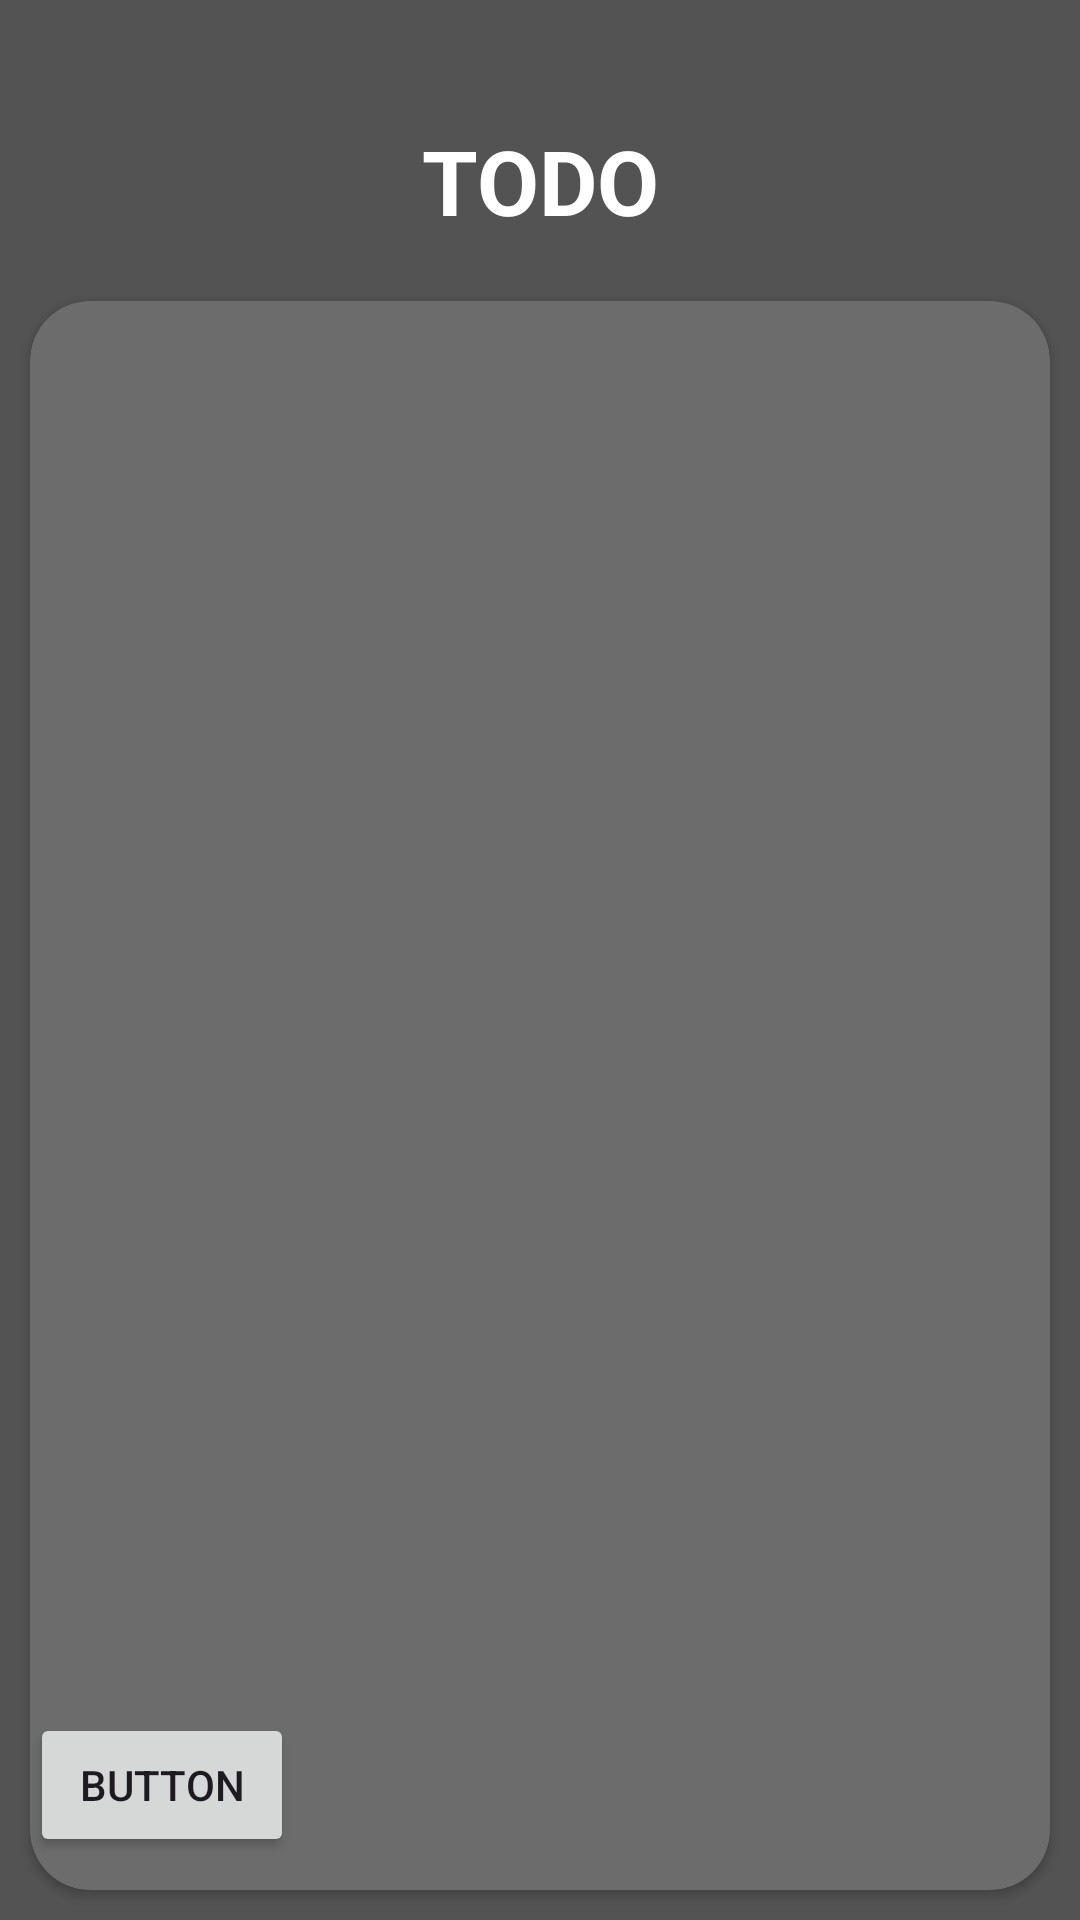

The Android layout XML behind this screen, and the referenced resources:
<!-- AndroidManifest.xml: application theme Theme.TODOListApp -->
<!-- res/layout/fragment_main.xml -->
<?xml version="1.0" encoding="utf-8"?>
<androidx.constraintlayout.widget.ConstraintLayout xmlns:android="http://schemas.android.com/apk/res/android"
    xmlns:app="http://schemas.android.com/apk/res-auto"
    xmlns:tools="http://schemas.android.com/tools"
    android:id="@+id/mainFragmentHolder"
    android:layout_width="match_parent"
    android:layout_height="match_parent"
    android:background="@color/dark_grey"
    tools:context=".MainFragment">

    <TextView
        android:id="@+id/headerText"
        android:layout_width="wrap_content"
        android:layout_height="wrap_content"
        android:layout_marginTop="40dp"
        android:text="TODO"
        android:textColor="@color/white"
        android:textSize="30sp"
        android:textStyle="bold"
        app:layout_constraintEnd_toEndOf="parent"
        app:layout_constraintStart_toStartOf="parent"
        app:layout_constraintTop_toTopOf="parent" />

    <androidx.cardview.widget.CardView
        android:layout_width="match_parent"
        android:layout_height="0dp"
        android:layout_marginStart="10dp"
        android:layout_marginTop="20dp"
        android:layout_marginEnd="10dp"
        android:layout_marginBottom="10dp"
        android:backgroundTint="@color/medium_grey"
        app:cardCornerRadius="20dp"
        app:layout_constraintBottom_toBottomOf="parent"
        app:layout_constraintEnd_toEndOf="parent"
        app:layout_constraintStart_toStartOf="parent"
        app:layout_constraintTop_toBottomOf="@+id/headerText">

        <LinearLayout
            android:layout_width="match_parent"
            android:layout_height="match_parent"
            android:orientation="vertical">

            <androidx.constraintlayout.widget.ConstraintLayout
                android:layout_width="match_parent"
                android:layout_height="0dp"
                android:layout_weight="0.8">

                <androidx.recyclerview.widget.RecyclerView
                    android:id="@+id/listRecyclerView"
                    android:layout_width="match_parent"
                    android:layout_height="0dp"
                    android:layout_marginStart="10dp"
                    android:layout_marginTop="10dp"
                    android:layout_marginEnd="10dp"
                    app:layout_constraintBottom_toBottomOf="parent"
                    app:layout_constraintEnd_toEndOf="parent"
                    app:layout_constraintStart_toStartOf="parent"
                    app:layout_constraintTop_toTopOf="parent" />

            </androidx.constraintlayout.widget.ConstraintLayout>

            <LinearLayout
                android:layout_width="match_parent"
                android:layout_height="0dp"
                android:layout_weight="0.1"
                android:orientation="horizontal">

                <Button
                    android:id="@+id/tempDeletingButton"
                    android:layout_width="wrap_content"
                    android:layout_height="wrap_content"
                    android:layout_weight="0.001"
                    android:text="Button" />

                <androidx.constraintlayout.widget.ConstraintLayout
                    android:id="@+id/stubLayout"
                    android:layout_width="0dp"
                    android:layout_height="match_parent"
                    android:layout_weight="0.9" />

                <ImageView
                    android:id="@+id/addButton"
                    android:layout_width="0dp"
                    android:layout_height="wrap_content"
                    android:layout_weight="0.2"

                    app:srcCompat="@drawable/plus_icon" />

            </LinearLayout>

        </LinearLayout>

    </androidx.cardview.widget.CardView>
</androidx.constraintlayout.widget.ConstraintLayout>
<!-- resources referenced by this layout -->
<resources>
  <color name="dark_grey">#535353</color>
  <color name="medium_grey">#6C6C6C</color>
  <color name="white">#FFFFFFFF</color>
  <style name="Theme.TODOListApp" parent="Base.Theme.TODOListApp" />
  <style name="Base.Theme.TODOListApp" parent="Theme.Material3.DayNight.NoActionBar">
          <item name="colorOnPrimary">@color/light_grey</item>
          <item name="colorPrimaryVariant">@color/light_grey</item>
          <item name="colorPrimary">@color/light_grey</item>
  
          <item name="colorSecondary">@color/medium_grey</item>
          <item name="colorSecondaryVariant">@color/medium_grey</item>
          
          <item name="windowNoTitle">true</item>
          <item name="windowActionBar">false</item>
          
      </style>
  <color name="light_grey">#888888</color>
</resources>
